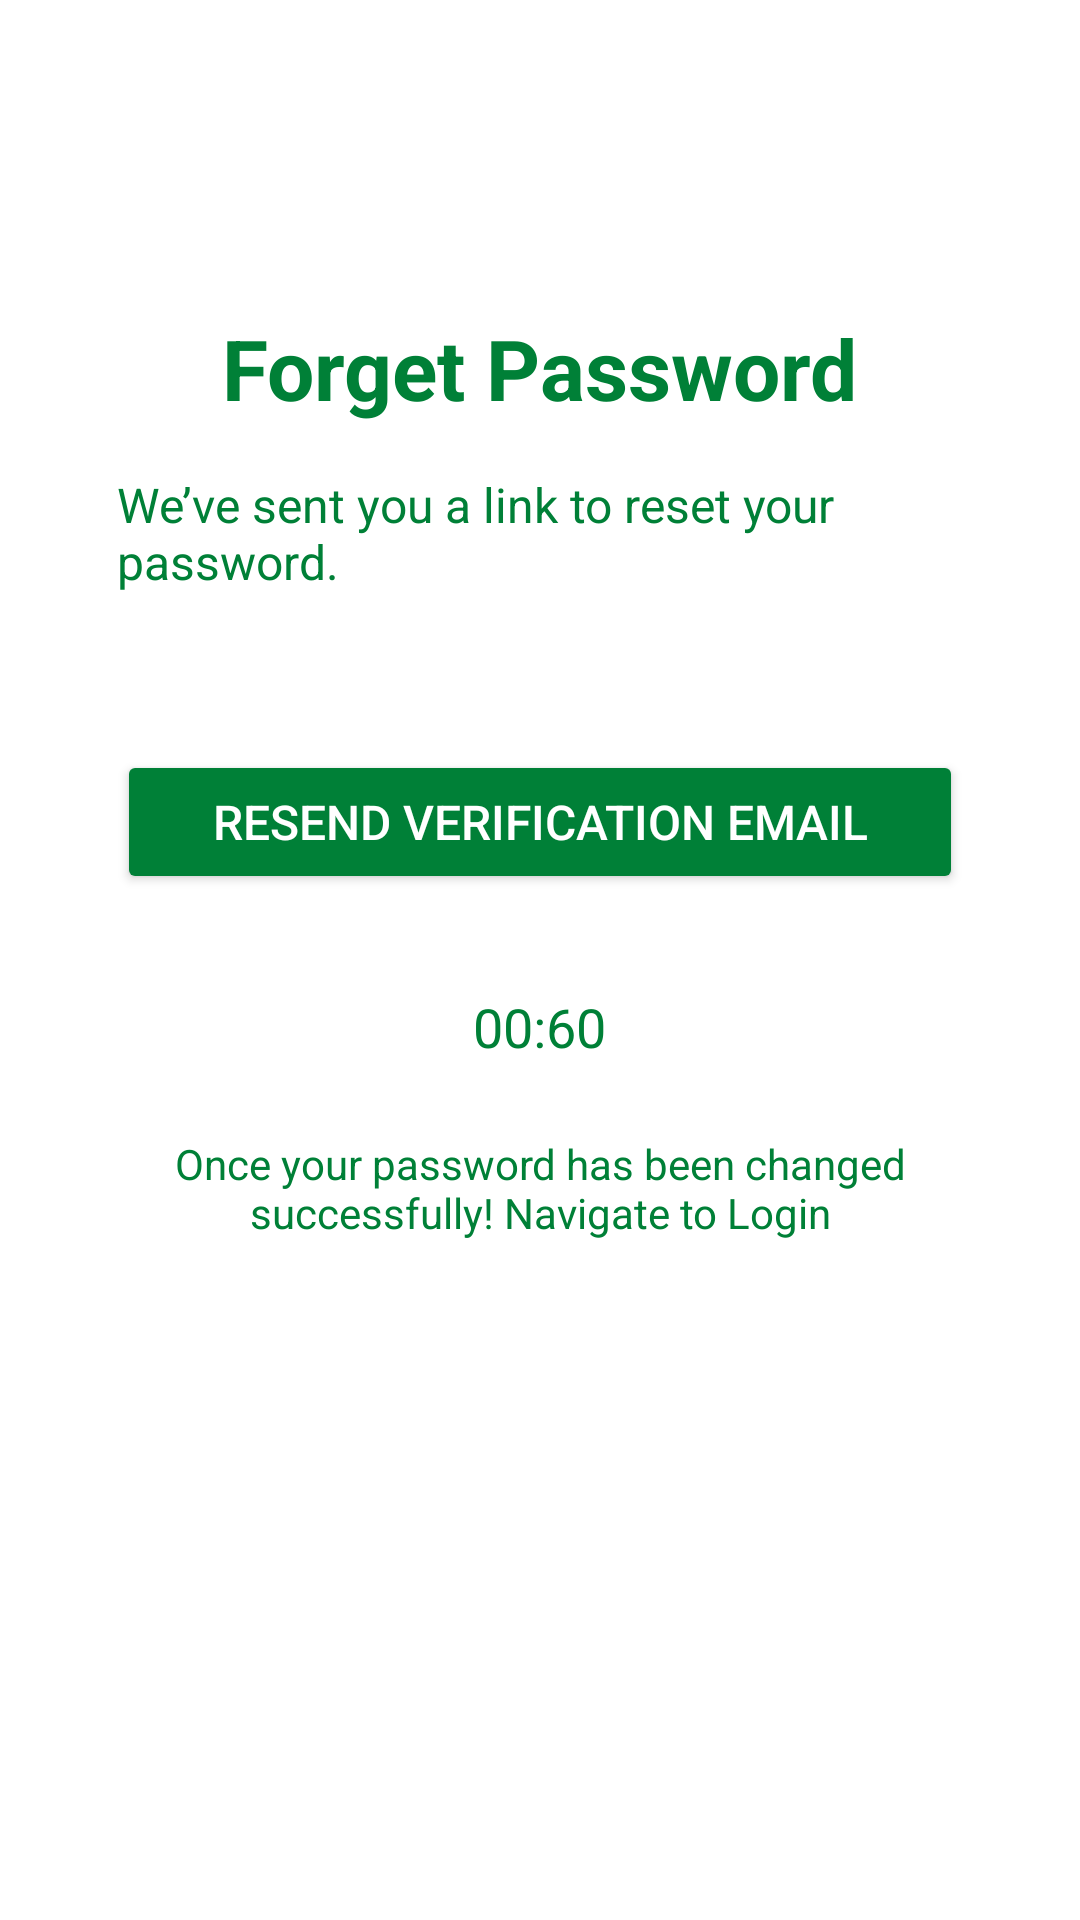

The Android layout XML behind this screen, and the referenced resources:
<!-- AndroidManifest.xml: application theme Theme.GiveGrub2 -->
<!-- res/layout/activity_forgot.xml -->
<?xml version="1.0" encoding="utf-8"?>
<LinearLayout xmlns:android="http://schemas.android.com/apk/res/android"
    xmlns:app="http://schemas.android.com/apk/res-auto"
    xmlns:tools="http://schemas.android.com/tools"
    android:layout_width="match_parent"
    android:layout_height="match_parent"
    android:orientation="vertical"
    android:id="@+id/main"
    android:padding="24dp"
    tools:context=".register.forget.ForgotActivity">

    
    <TextView
        android:id="@+id/forgot_password_heading"
        android:layout_width="wrap_content"
        android:layout_height="wrap_content"
        android:text="@string/forget_password"
        android:textSize="28sp"
        android:textStyle="bold"
        android:textColor="@color/primary_the_darkest_color"
        android:layout_gravity="center_horizontal"
        android:layout_marginTop="80dp"
        android:paddingBottom="16dp" />

    
    <TextView
        android:id="@+id/email_sent_subheading"
        android:layout_width="wrap_content"
        android:layout_height="wrap_content"
        android:text="@string/we_ve_sent_you_a_link_to_reset_your_password"
        android:textSize="16sp"
        android:layout_marginStart="15dp"
        android:layout_marginEnd="15dp"
        android:textColor="@color/primary_the_darkest_color"
        android:layout_gravity="center_horizontal"
        android:paddingBottom="32dp" />

    
    <Button
        android:id="@+id/resend_email_button"
        android:layout_width="match_parent"
        android:layout_height="wrap_content"
        android:text="@string/resend_verification_email"
        android:backgroundTint="@color/button_state"
        android:textColor="@android:color/white"
        android:textSize="16sp"
        android:padding="12dp"
        android:layout_marginTop="20dp"
        android:layout_marginStart="15dp"
        android:layout_marginEnd="15dp"
        android:layout_marginBottom="16dp"/>

    
    <TextView
        android:id="@+id/timer_text_view"
        android:layout_width="wrap_content"
        android:layout_height="wrap_content"
        android:text="@string/_00_60"
        android:textSize="18sp"
        android:textColor="@color/primary_the_darkest_color"
        android:layout_gravity="center_horizontal"
        android:paddingTop="16dp"
        android:paddingBottom="12dp" />

    <TextView
        android:id="@+id/password_changed_text"
        android:layout_width="wrap_content"
        android:layout_height="wrap_content"
        android:text="@string/your_password_has_been_changed_successfully"
        android:textSize="14sp"
        android:layout_gravity="center"
        android:layout_marginStart="15dp"
        android:layout_marginEnd="15dp"
        android:textAlignment="center"
        android:textColor="@color/primary_the_darkest_color"
        android:visibility="visible"
        android:layout_marginTop="12dp" />

    <ProgressBar
        android:id="@+id/progress_bar"
        android:layout_width="wrap_content"
        android:layout_height="wrap_content"
        android:layout_gravity="center"
        android:layout_marginTop="10dp"
        android:visibility="gone"
        android:indeterminateTint="@color/primary_the_darkest_color"/>

</LinearLayout>
<!-- resources referenced by this layout -->
<resources>
  <color name="primary_the_darkest_color">#008037</color>
  <string name="_00_60">00:60</string>
  <string name="forget_password">Forget Password</string>
  <string name="resend_verification_email">Resend Verification Email</string>
  <string name="we_ve_sent_you_a_link_to_reset_your_password">We’ve sent you a link to reset your password.</string>
  <string name="your_password_has_been_changed_successfully">Once your password has been changed successfully! Navigate to Login</string>
  <style name="Theme.GiveGrub2" parent="Base.Theme.GiveGrub2" />
  <style name="Base.Theme.GiveGrub2" parent="Theme.Material3.DayNight.NoActionBar">
          
          
  
          
          <item name="colorPrimary">@color/primary_the_darkest_color</item>
          <item name="colorPrimaryVariant">@color/primary_the_darkest_color</item>
          <item name="colorOnPrimary">@color/black</item>
  
          
          <item name="colorSecondary">@color/primary_the_darkest_color</item>
          <item name="colorSecondaryVariant">@color/primary_the_darkest_color</item>
          <item name="colorOnSecondary">@color/black</item>
  
          
          <item name="android:statusBarColor">@color/primary_the_darkest_color</item>
  
          
          <item name="android:windowBackground">@color/white</item>
  
      </style>
  <color name="black">#FF000000</color>
  <color name="white">#FFFFFFFF</color>
</resources>
